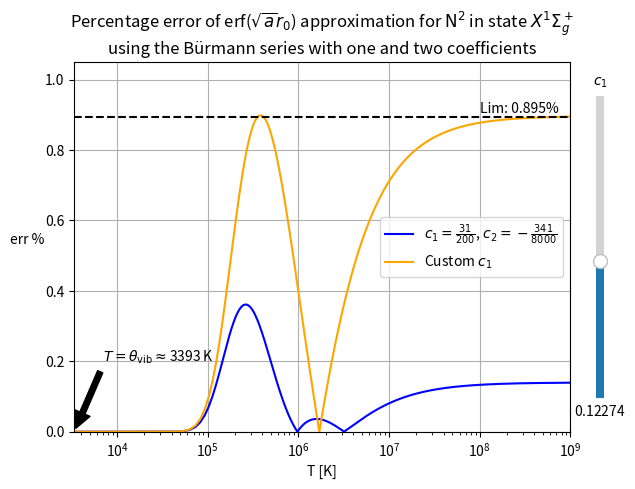

Reproduce this figure in Python.
from typing import Iterable
from numpy.typing import NDArray
from matplotlib.widgets import Slider

import numpy as np
import scipy.special as sp
import matplotlib.pyplot as plt

# Physical constants
c = 2.997_924_580e8  # Speed of light [m/s]
k_B = 1.380_649e-23  # Boltzmann constant [J/K]
u = 1.660_539_068e-27  # Atomic weight unit [kg]
hbar = 6.626_070_150e-34/(2*np.pi)  # Reduced Planck's constant [Js]

# Di-nitrogen properties at ground electronic state X^1 Sigma_g^+
# Source: https://webbook.nist.gov/cgi/cbook.cgi?ID=C7727379&Mask=1000
nu_e = 235_857  # Vibrational constant – first term [1/m] 
m = 14.003_074*u  # Weight of one Nitrogen atom [kg]
r_0 = 1.097_68e-10  # Internuclear distance [m]

# Plot constants and variables
err_plot_max = 1  # Limit of error axis (vert. axis) in units of error percent
T_max = 1_000_000_000  # Limit of temp. axis (hor. axis) in units of kelvin
c1_init = np.sqrt(np.pi)/2 * 277/2000 # Initial c_1 coefficient value
c1_max = 0.15  # Max c_1 value to choose from slider
c1_min = 0.10  # Min c_1 value to choose from slider

def burmann_series(x: NDArray, c: Iterable) -> NDArray:
    """ Returns the Bürmann series value for all inputs in `x` using 
    coefficients `c`.
    """
    expon = np.exp(-(x**2))
    sum = np.sqrt(np.pi)/2
    for k, c_k in enumerate(c, start=1):
        sum += c_k*(expon**k)

    return (2/np.sqrt(np.pi))*np.sign(x)*np.sqrt(1 - expon)*sum

def burmann_error(x: NDArray, c: Iterable) -> NDArray:
    """ Returns the absolute percentage error of the Bürmann series using 
    coefficients `c` compared to the numerical value, for all inputs in `x`.
    """
    erf_num = sp.erf(x)
    erf_est = burmann_series(x, c)
    return 100*np.abs(1 - erf_est/erf_num)

# Calculation of reduced mass (mu) and stiffness of bond (k)
mu = m*m/(m + m)
omega = 2*np.pi*c*nu_e
k = (omega**2)*mu

# Calculate characteristic temperature for vibrational energy
T_vib = hbar*omega/k_B  # [K]

# Temperature range and sqrt(a)*r_0 values for each T
T = np.linspace(T_vib, T_max, int(T_max/10_000))
beta = 1/(k_B*T)
a = beta*(1/4)*k
sqrt_a_r_0 = np.sqrt(a)*r_0

# Initial limit of error percentage as T -> oo
c1_init_limit = burmann_error(sqrt_a_r_0[-1], [c1_init])

#==============================================================================#
#-----------------------  PLOTTING CODE BELOW THIS LINE -----------------------#

# Approx. text height in percentage of vert. axis max
text_height = 0.04

# Approx. height above limit line for text in percentage of vert. axis max
text_y = 0.01

# Set up figure and axes
fig, ax = plt.subplots()
ax.set_title("Percentage error of erf($\\sqrt{a}r_0$) approximation for "
             "$\\text{N}^2$ in state $X^1 \\Sigma_g^+$\n"
             "using the Bürmann series with one and two coefficients")
ax.set_ylabel("err %        ", rotation=0)
ax.set_xlabel("T [K]")
ax.set_xlim([T_vib, T_max])
ax.set_ylim([0, err_plot_max*(1 + text_height + text_y)])
ax.set_xscale("log")


# Plot good Bürmann series with two coeff.
_ = ax.plot(T, burmann_error(sqrt_a_r_0, [31/200, -341/8000]),
            label="$c_1 = \\frac{31}{200}$, $c_2 = -\\frac{341}{8000}$",
            color="blue")

# Plot our Bürmann series with ONE coeff.
c1_graph, = ax.plot(T, burmann_error(sqrt_a_r_0, [c1_init]), 
                    label="Custom $c_1$", color="orange")

# Plot the horizontal asymptotic limit line of the ONE coeff. Bürmann series
c1_limit, = ax.plot([T_vib, T_max], [c1_init_limit, c1_init_limit], 
                    linestyle="--", 
                    color="black")

# Arrow point at start of x-axis
ax.annotate(f"$T = \\theta_{{\\text{{vib}}}} \\approx${round(T_vib)} K", 
            xy=(T_vib, 0), xytext=(7e3, 0.2),
            arrowprops=dict(facecolor='black', shrink=0.05))

# Text annotation on asymptotic limit
limit_text = ax.text(T_max/10, c1_init_limit + err_plot_max*text_y, 
                     f"Lim: {round(c1_init_limit, 3)}%")

# Make a vertically oriented slider to control c_1 coefficient
ax_c1 = fig.add_axes([0.935, 0.18, 0.0225, 0.63])
c1_slider = Slider(ax=ax_c1, label="$c_1$", orientation="vertical",
                   valmax=c1_max, valmin=c1_min, valinit=c1_init)

# The function to be called anytime the slider's value changes
# Has to take in a parameter of float (even if not used) or else it wont work
def update_graph(val: float) -> None:
    
    burmann_errors = burmann_error(sqrt_a_r_0, [c1_slider.val])
    c1_graph.set_ydata(burmann_errors)

    new_limit = burmann_error(sqrt_a_r_0[-1], [c1_slider.val])
    c1_limit.set_ydata([new_limit, new_limit])
    limit_text.set_text(f"Lim: {round(new_limit, 3)}%")

    max_err = np.max(burmann_errors)
    if max_err > err_plot_max:
        ax.set_ylim([0, max_err*(1 + text_height + text_y)])
        limit_text.set_y(new_limit + max_err*text_y)
    else:
        ax.set_ylim([0, err_plot_max*(1 + text_height + text_y)])
        limit_text.set_y(new_limit + err_plot_max*text_y)

    fig.canvas.draw_idle()

c1_slider.on_changed(update_graph)

ax.legend()
ax.grid()

plt.savefig("erf.svg")
plt.show()